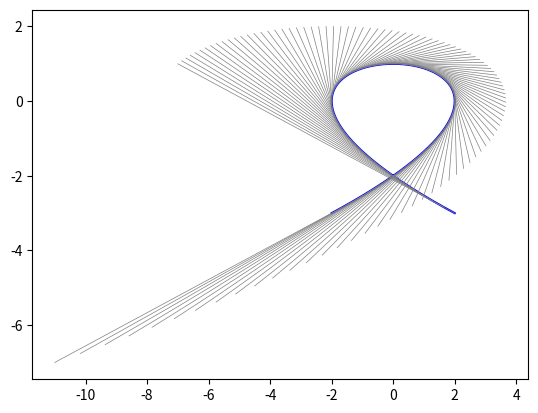

Write Python code to recreate this figure.
import matplotlib.pyplot as plt
import numpy as np

# se référer à l'exercice 17-01 d'analyse B

x_t1 = lambda t: 3*t - t**3
x_t2 = lambda t: -3*t**2 + 3

y_t1 = lambda t: 1 - t**2
y_t2 = lambda t: -2*t

t1_range = np.linspace(-2, 2, 1000)
t2_range = np.linspace(-2, 2, 100)

plt.plot(x_t1(t1_range), y_t1(t1_range), color='blue')
# plt.plot(x_t2(t1_range), y_t2(t1_range), color='red')

for i in t2_range:
	start_point = (x_t1(i), y_t1(i))
	end_point = (start_point[0] + x_t2(i), start_point[1] + y_t2(i))
	plt.plot([start_point[0], end_point[0]], [start_point[1], end_point[1]], color='gray', linestyle='-', linewidth=0.5)

plt.show()
